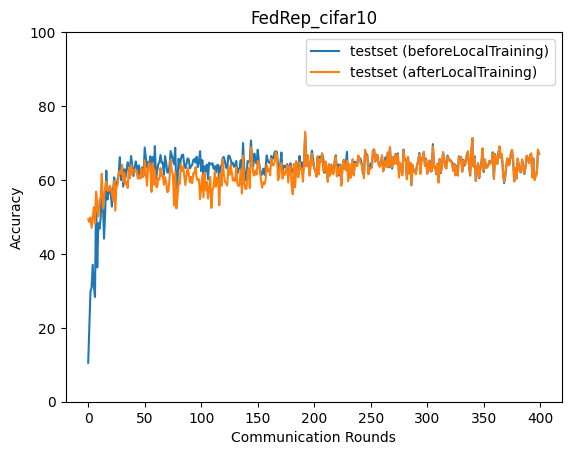

The file beside this chart, header and first rows:
epoch, accuracy_test_before, accuracy_test_after
0, 10.55, 49.36
1, 20.14, 48.62
2, 29.78, 49.86
3, 30.89, 47.05
4, 37.06, 49.91
5, 31.3, 52.62
6, 28.33, 48.14
7, 56.06, 56.83
8, 36.32, 52.29
9, 48.3, 50.18
10, 46.82, 54.55
11, 49.63, 55.14
12, 56.3, 61.67
13, 53.79, 52.21
14, 44.12, 55.21
15, 51.15, 58.13
16, 62.51, 59.59
17, 54.69, 57.13
18, 56.99, 57.06
19, 57.17, 58.45
20, 55.97, 57.79
21, 52.81, 56.35
22, 57.19, 54.51
23, 60.7, 59.7
24, 55.99, 51.69
25, 58.25, 58.52
26, 60.24, 58.5
27, 61.5, 61.96
28, 66.17, 62.33
29, 59.99, 61.58
30, 63.65, 64.09
31, 58.18, 59.54
32, 62.9, 61.8
33, 60.67, 58.85
34, 62.85, 59.44
35, 64.78, 57.81
36, 62.41, 63.45
37, 63.43, 60.51
38, 66.49, 64.05
39, 63.89, 61.48
40, 61.07, 62.76
41, 63.11, 62.36
42, 65.01, 62.26
43, 63.85, 62.53
44, 60.75, 60.34
45, 63.92, 61.1
46, 60.4, 60.5
47, 62.21, 63.16
48, 63.43, 60.71
49, 61.22, 61
50, 68.78, 65.27
51, 66.11, 61.96
52, 63.46, 58.44
53, 64.81, 63.19
54, 64.17, 64.76
55, 66.39, 62.96
56, 58.49, 56.75
57, 66.2, 64.53
58, 62.68, 58.72
59, 69.15, 62.78
... 340 more rows
